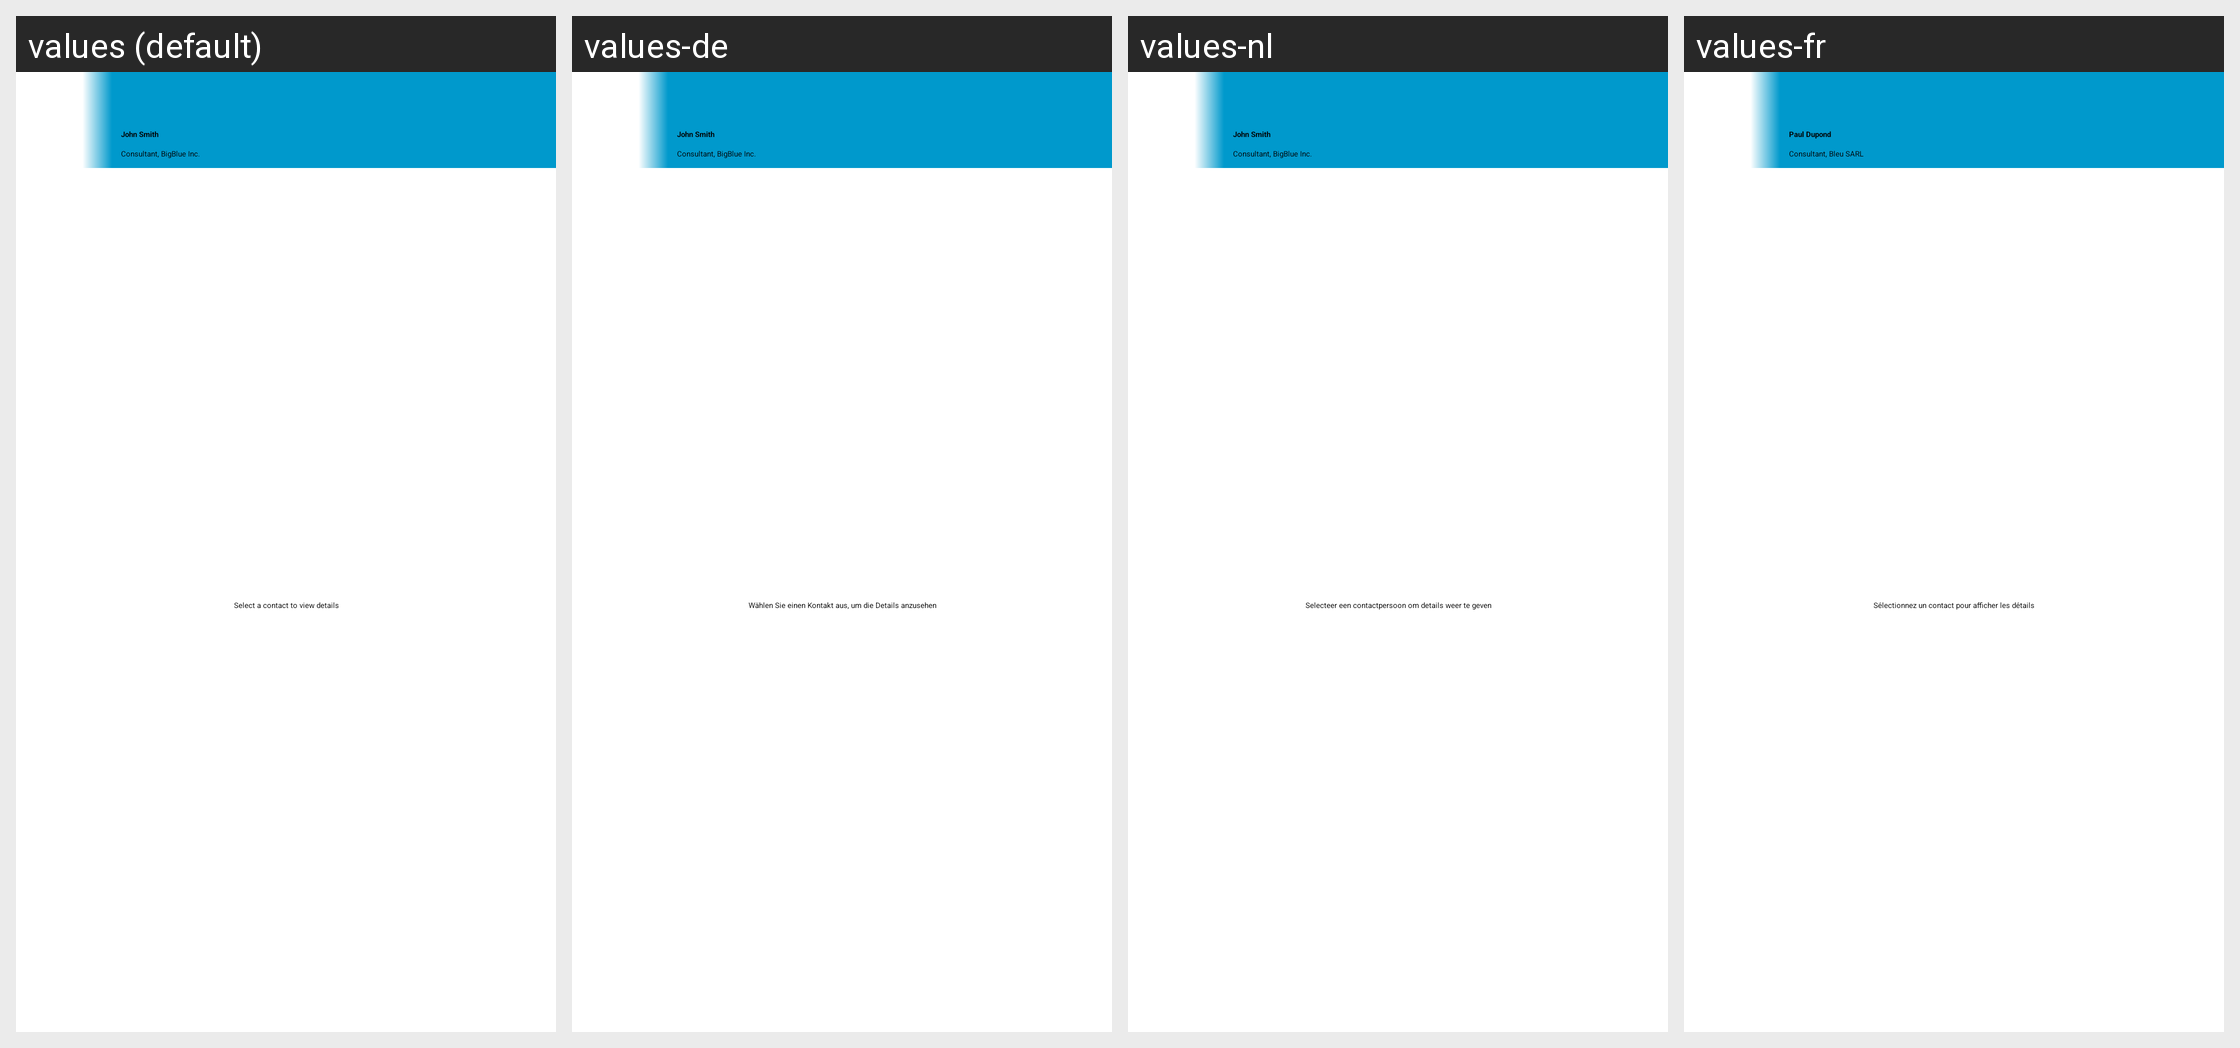

For this localized Android screen grid, give each drawn string resource with its value in every locale shown.
Android screen res/layout/contact.xml rendered under 4 locales, left to right: values (default), values-de, values-nl, values-fr. Device: Nexus 5 (rendered at 1080×1920; each locale shown at half size, 540×960, under a caption strip naming it); theme Theme.corp_dark.
Other locales in the repository, not shown: values-cs, values-en, values-es, values-no, values-sr, values-sv, values-ta, values-tr, values-uk.
Strings drawn on this screen, with the default value and each locale's value (text and hints the layout hard-codes, and strings that could not be matched under every locale, appear in the picture but are not listed):

dummyContactName
  values: John Smith
  values-de: John Smith
  values-nl: John Smith
  values-fr: Paul Dupond

dummyRoleAndCompany
  values: Consultant, BigBlue Inc.
  values-de: Consultant, BigBlue Inc.
  values-nl: Consultant, BigBlue Inc.
  values-fr: Consultant, Bleu SARL

select_a_contact_to_view_details
  values: Select a contact to view details
  values-de: Wählen Sie einen Kontakt aus, um die Details anzusehen
  values-nl: Selecteer een contactpersoon om details weer te geven
  values-fr: Sélectionnez un contact pour afficher les détails
